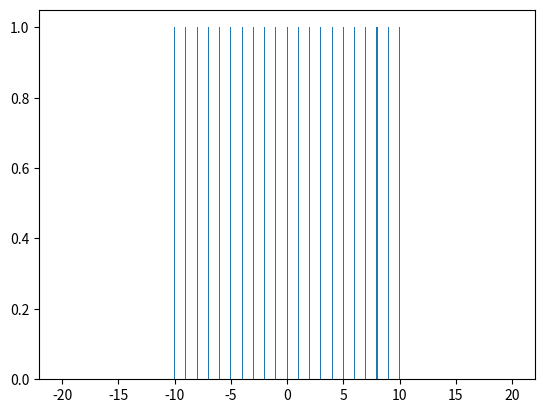

Source code (Python):
'''A module containing a set of window filters'''

import numpy as np

def rectangle(M):
    '''
    The rectangle window.
    Zero-phase: symmetric about 0
    M must be odd
    '''

    # calculate positive half only, flip and use for negative half
    wrange = np.arange(-M + 1, M)
    window = (np.abs(wrange) <= (M - 1) / 2.).astype(int)
    print(np.array([wrange, window]).T)
    return (window, wrange)

def asinc(M):
    '''The Aliasied Sinc function, defined as the sampled Rectanlge Window'''
    count = M

class Hamming:

    def __init__(M):
        self._count = M

if __name__ == "__main__":
    import matplotlib.pyplot as plt

    count = 21
    w = rectangle(count)
    plt.bar(w[1], w[0], width=0.1)
    plt.show()
